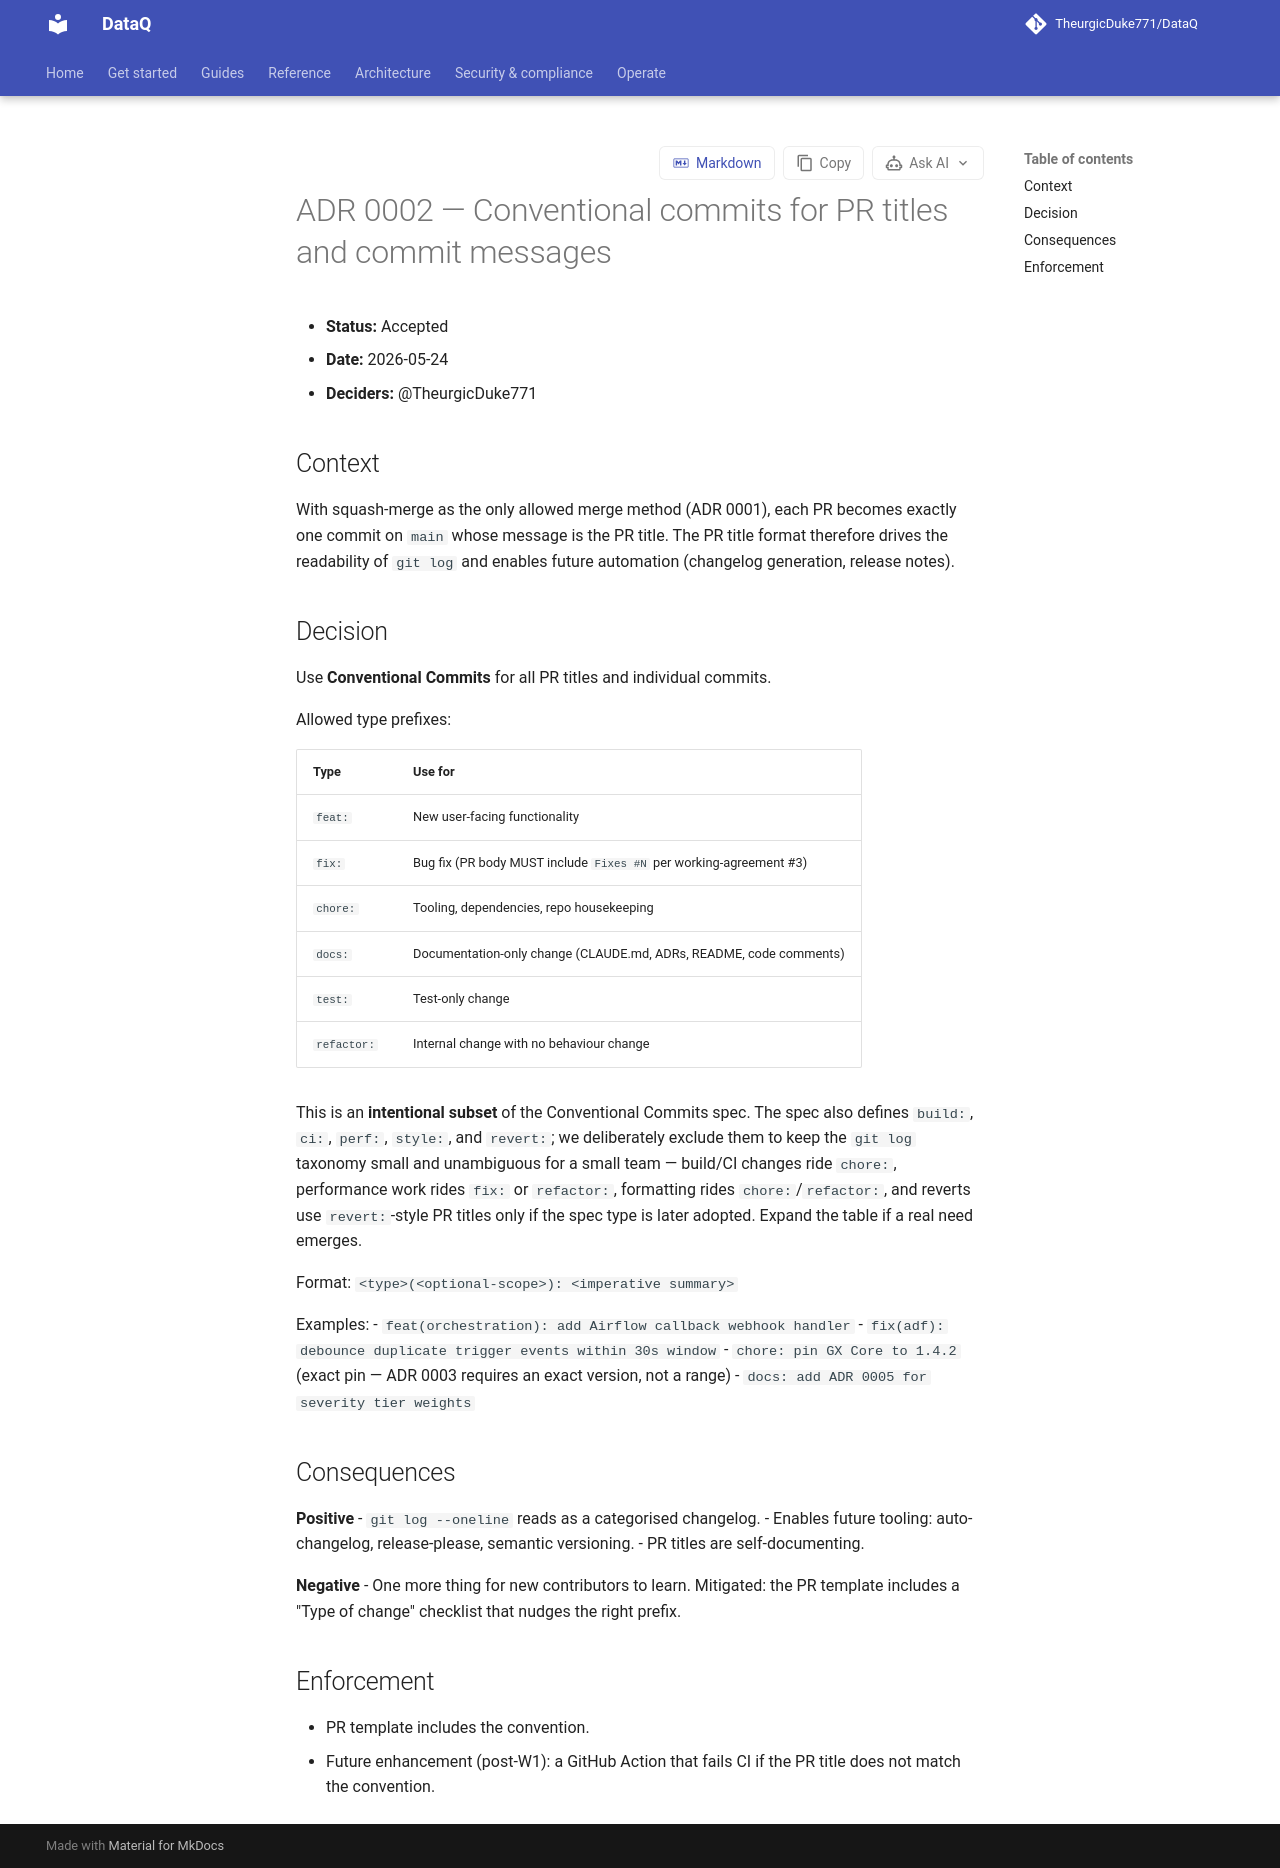

repository: TheurgicDuke771/DataQ · page: docs/latest/adr/0002-conventional-commits/index.html · generator: mkdocs

# ADR 0002 — Conventional commits for PR titles and commit messages

- **Status:** Accepted
- **Date:** 2026-05-24
- **Deciders:** @TheurgicDuke771

## Context

With squash-merge as the only allowed merge method (ADR 0001), each PR becomes exactly one commit on `main` whose message is the PR title. The PR title format therefore drives the readability of `git log` and enables future automation (changelog generation, release notes).

## Decision

Use **Conventional Commits** for all PR titles and individual commits.

Allowed type prefixes:

| Type | Use for |
|---|---|
| `feat:` | New user-facing functionality |
| `fix:` | Bug fix (PR body MUST include `Fixes #N` per working-agreement #3) |
| `chore:` | Tooling, dependencies, repo housekeeping |
| `docs:` | Documentation-only change (CLAUDE.md, ADRs, README, code comments) |
| `test:` | Test-only change |
| `refactor:` | Internal change with no behaviour change |

This is an **intentional subset** of the Conventional Commits spec. The spec also defines `build:`, `ci:`, `perf:`, `style:`, and `revert:`; we deliberately exclude them to keep the `git log` taxonomy small and unambiguous for a small team — build/CI changes ride `chore:`, performance work rides `fix:` or `refactor:`, formatting rides `chore:`/`refactor:`, and reverts use `revert:`-style PR titles only if the spec type is later adopted. Expand the table if a real need emerges.

Format: `<type>(<optional-scope>): <imperative summary>`

Examples:
- `feat(orchestration): add Airflow callback webhook handler`
- `fix(adf): debounce duplicate trigger events within 30s window`
- `chore: pin GX Core to 1.4.2` (exact pin — ADR 0003 requires an exact version, not a range)
- `docs: add ADR 0005 for severity tier weights`

## Consequences

**Positive**
- `git log --oneline` reads as a categorised changelog.
- Enables future tooling: auto-changelog, release-please, semantic versioning.
- PR titles are self-documenting.

**Negative**
- One more thing for new contributors to learn. Mitigated: the PR template includes a "Type of change" checklist that nudges the right prefix.

## Enforcement

- PR template includes the convention.
- Future enhancement (post-W1): a GitHub Action that fails CI if the PR title does not match the convention.
